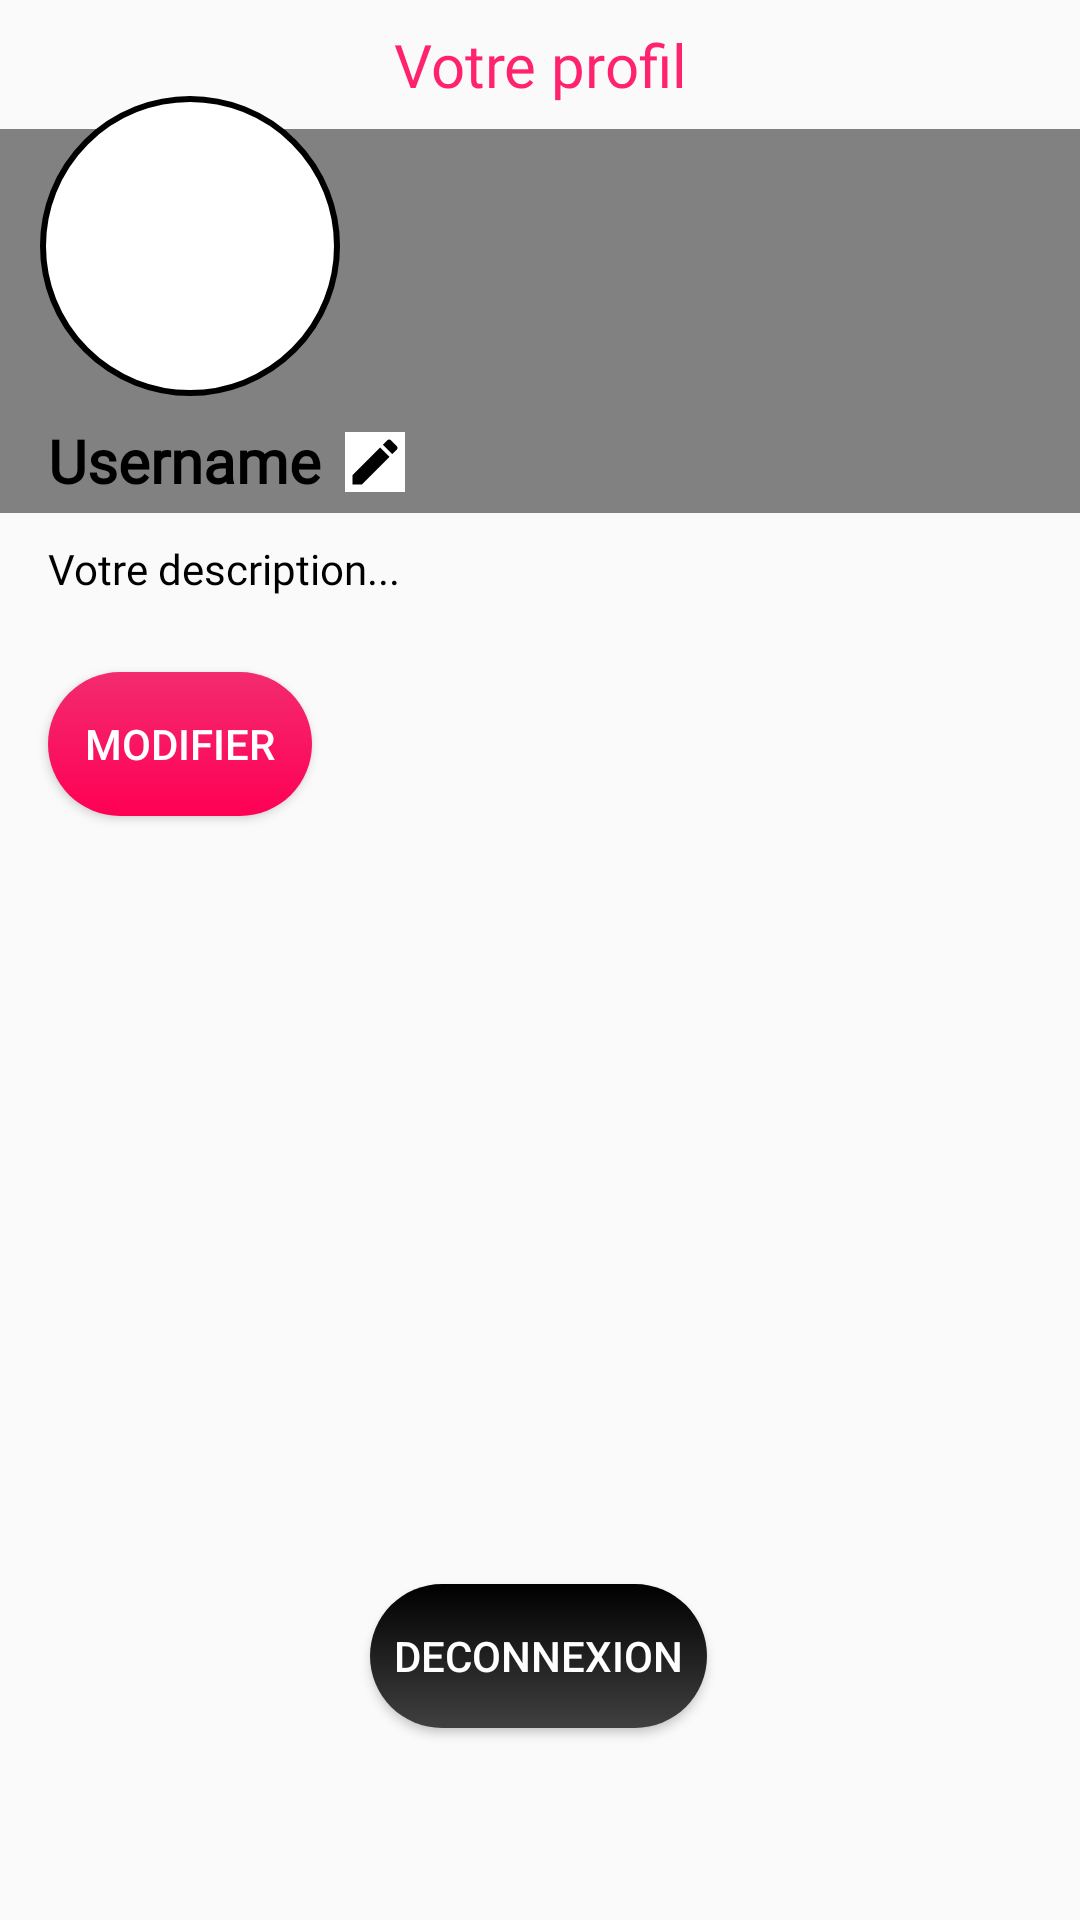

The Android layout XML behind this screen, and the referenced resources:
<!-- AndroidManifest.xml: application theme Theme.AppCompat.Light -->
<!-- res/layout/fragment_settings.xml -->
<?xml version="1.0" encoding="utf-8"?>
<layout xmlns:android="http://schemas.android.com/apk/res/android"
    xmlns:app="http://schemas.android.com/apk/res-auto"
    android:background="#FFFFFF">

    <androidx.constraintlayout.widget.ConstraintLayout
        android:id="@+id/constraintLayout"
        android:layout_width="match_parent"
        android:layout_height="match_parent">


        <ImageButton
            android:id="@+id/imageBanner"
            android:layout_width="match_parent"
            android:layout_height="128dp"
            android:layout_marginTop="8dp"
            android:background="#818181"
            android:contentDescription="@string/votre_banni_re"
            app:layout_constraintEnd_toEndOf="parent"
            app:layout_constraintHorizontal_bias="0.0"
            app:layout_constraintStart_toStartOf="parent"
            app:layout_constraintTop_toBottomOf="@+id/text_view" />

        <TextView
            android:id="@+id/text_view"
            android:layout_width="wrap_content"
            android:layout_height="wrap_content"
            android:layout_marginTop="8dp"
            android:fontFamily="@font/alfa_slab_one"
            android:gravity="center"
            android:text="@string/param_tres"
            android:textColor="#DDFF0059"
            android:textSize="20sp"
            app:layout_constraintEnd_toEndOf="parent"
            app:layout_constraintStart_toStartOf="parent"
            app:layout_constraintTop_toTopOf="parent" />


        <ImageButton
            android:id="@+id/imageButton"
            android:layout_width="100dp"
            android:layout_height="100dp"
            android:layout_marginBottom="508dp"
            android:background="@drawable/circle_shape"
            android:contentDescription="@string/profile_picture"
            android:scaleType="centerInside"
            app:layout_constraintBottom_toBottomOf="parent"
            app:layout_constraintEnd_toEndOf="parent"
            app:layout_constraintHorizontal_bias="0.051"
            app:layout_constraintStart_toStartOf="parent"
            app:srcCompat="@drawable/abstract_user_flat_3" />

        <TextView
            android:id="@+id/profil_TV"
            android:layout_width="wrap_content"
            android:layout_height="wrap_content"
            android:layout_marginStart="16dp"
            android:layout_marginTop="8dp"
            android:fontFamily="@font/roboto_black"
            android:text="@string/username"
            android:textColor="#000000"
            android:textSize="20sp"
            android:textStyle="bold"
            app:layout_constraintEnd_toEndOf="parent"
            app:layout_constraintHorizontal_bias="0.0"
            app:layout_constraintStart_toStartOf="parent"
            app:layout_constraintTop_toBottomOf="@+id/imageButton" />

        <ImageButton
            android:id="@+id/modifyButton"
            android:layout_width="wrap_content"
            android:layout_height="wrap_content"
            android:layout_marginBottom="476dp"
            android:background="@color/white"
            app:layout_constraintBottom_toBottomOf="parent"
            app:layout_constraintEnd_toEndOf="parent"
            app:layout_constraintHorizontal_bias="0.035"
            app:layout_constraintStart_toEndOf="@+id/profil_TV"
            app:srcCompat="@drawable/ic_baseline_edit_24"
            android:contentDescription="@string/boutonmodifier" />

        <TextView
            android:id="@+id/description"
            android:layout_width="match_parent"
            android:layout_height="wrap_content"
            android:layout_marginStart="16dp"
            android:layout_marginEnd="16dp"
            android:fontFamily="@font/roboto"
            android:text="@string/votre_description"
            android:textColor="#000000"
            app:layout_constraintBottom_toBottomOf="parent"
            app:layout_constraintEnd_toEndOf="parent"
            app:layout_constraintHorizontal_bias="0.0"
            app:layout_constraintStart_toStartOf="parent"
            app:layout_constraintTop_toBottomOf="@+id/profil_TV"
            app:layout_constraintVertical_bias="0.029" />

        <Button
            android:id="@+id/buttonDescriptionModify"
            android:layout_width="wrap_content"
            android:layout_height="wrap_content"
            android:layout_marginStart="16dp"
            android:layout_marginTop="8dp"
            android:text="@string/modifier"
            android:textColor="@color/white"
            android:background="@drawable/rounded_button_localisation"
            app:layout_constraintBottom_toBottomOf="parent"
            app:layout_constraintStart_toStartOf="parent"
            app:layout_constraintTop_toBottomOf="@+id/description"
            app:layout_constraintVertical_bias="0.044" />

        <Button
            android:id="@+id/deconnexionBtn"
            android:layout_width="wrap_content"
            android:layout_height="wrap_content"
            android:layout_marginBottom="64dp"
            android:background="@drawable/rounded_button_deconnexion"
            android:paddingHorizontal="8dp"
            android:text="@string/deconnexion"
            android:textColor="#FFFFFF"
            app:layout_constraintBottom_toBottomOf="parent"
            app:layout_constraintEnd_toEndOf="parent"
            app:layout_constraintHorizontal_bias="0.498"
            app:layout_constraintStart_toStartOf="parent" />


    </androidx.constraintlayout.widget.ConstraintLayout>
</layout>
<!-- resources referenced by this layout -->
<resources>
  <color name="white">#FFFFFFFF</color>
  <!-- drawable circle_shape (drawable) -->
  <shape xmlns:android="http://schemas.android.com/apk/res/android"
      android:shape="oval">
      <solid android:color="@color/white"/>
      <stroke
          android:width="2dp"
          android:color="#000000" />
  </shape>
  <!-- drawable ic_baseline_edit_24 (drawable) -->
  <vector android:height="20dp" android:tint="#000000"
      android:viewportHeight="24" android:viewportWidth="24"
      android:width="20dp" xmlns:android="http://schemas.android.com/apk/res/android">
      <path android:fillColor="@android:color/white"
          android:pathData="M3,17.25V21h3.75L17.81,9.94l-3.75,-3.75L3,17.25zM20.71,7.04c0.39,-0.39 0.39,-1.02 0,-1.41l-2.34,-2.34c-0.39,-0.39 -1.02,-0.39 -1.41,0l-1.83,1.83 3.75,3.75 1.83,-1.83z"/>
  </vector>
  <!-- drawable rounded_button_deconnexion (drawable) -->
  <ripple xmlns:android="http://schemas.android.com/apk/res/android"
      android:color="#000000">
      <item>
          <shape android:shape="rectangle">
              <gradient
                  android:angle="270"
                  android:endColor="#404040"
                  android:startColor="#000000" />
              <corners android:radius="30dp" />
          </shape>
      </item>
  </ripple>
  <!-- drawable rounded_button_localisation (drawable) -->
  <ripple xmlns:android="http://schemas.android.com/apk/res/android"
      android:color="#F32B6E">
      <item>
          <shape android:shape="rectangle">
              <gradient
                  android:angle="270"
                  android:endColor="#FF0055"
                  android:startColor="#F32B6E" />
              <corners android:radius="30dp" />
          </shape>
      </item>
  </ripple>
  <string name="boutonmodifier">boutonModifier</string>
  <string name="deconnexion">Deconnexion</string>
  <string name="modifier">Modifier</string>
  <string name="param_tres">Votre profil</string>
  <string name="profile_picture">Profile picture</string>
  <string name="username">Username</string>
  <string name="votre_banni_re">Votre bannière</string>
  <string name="votre_description">Votre description...</string>
</resources>
